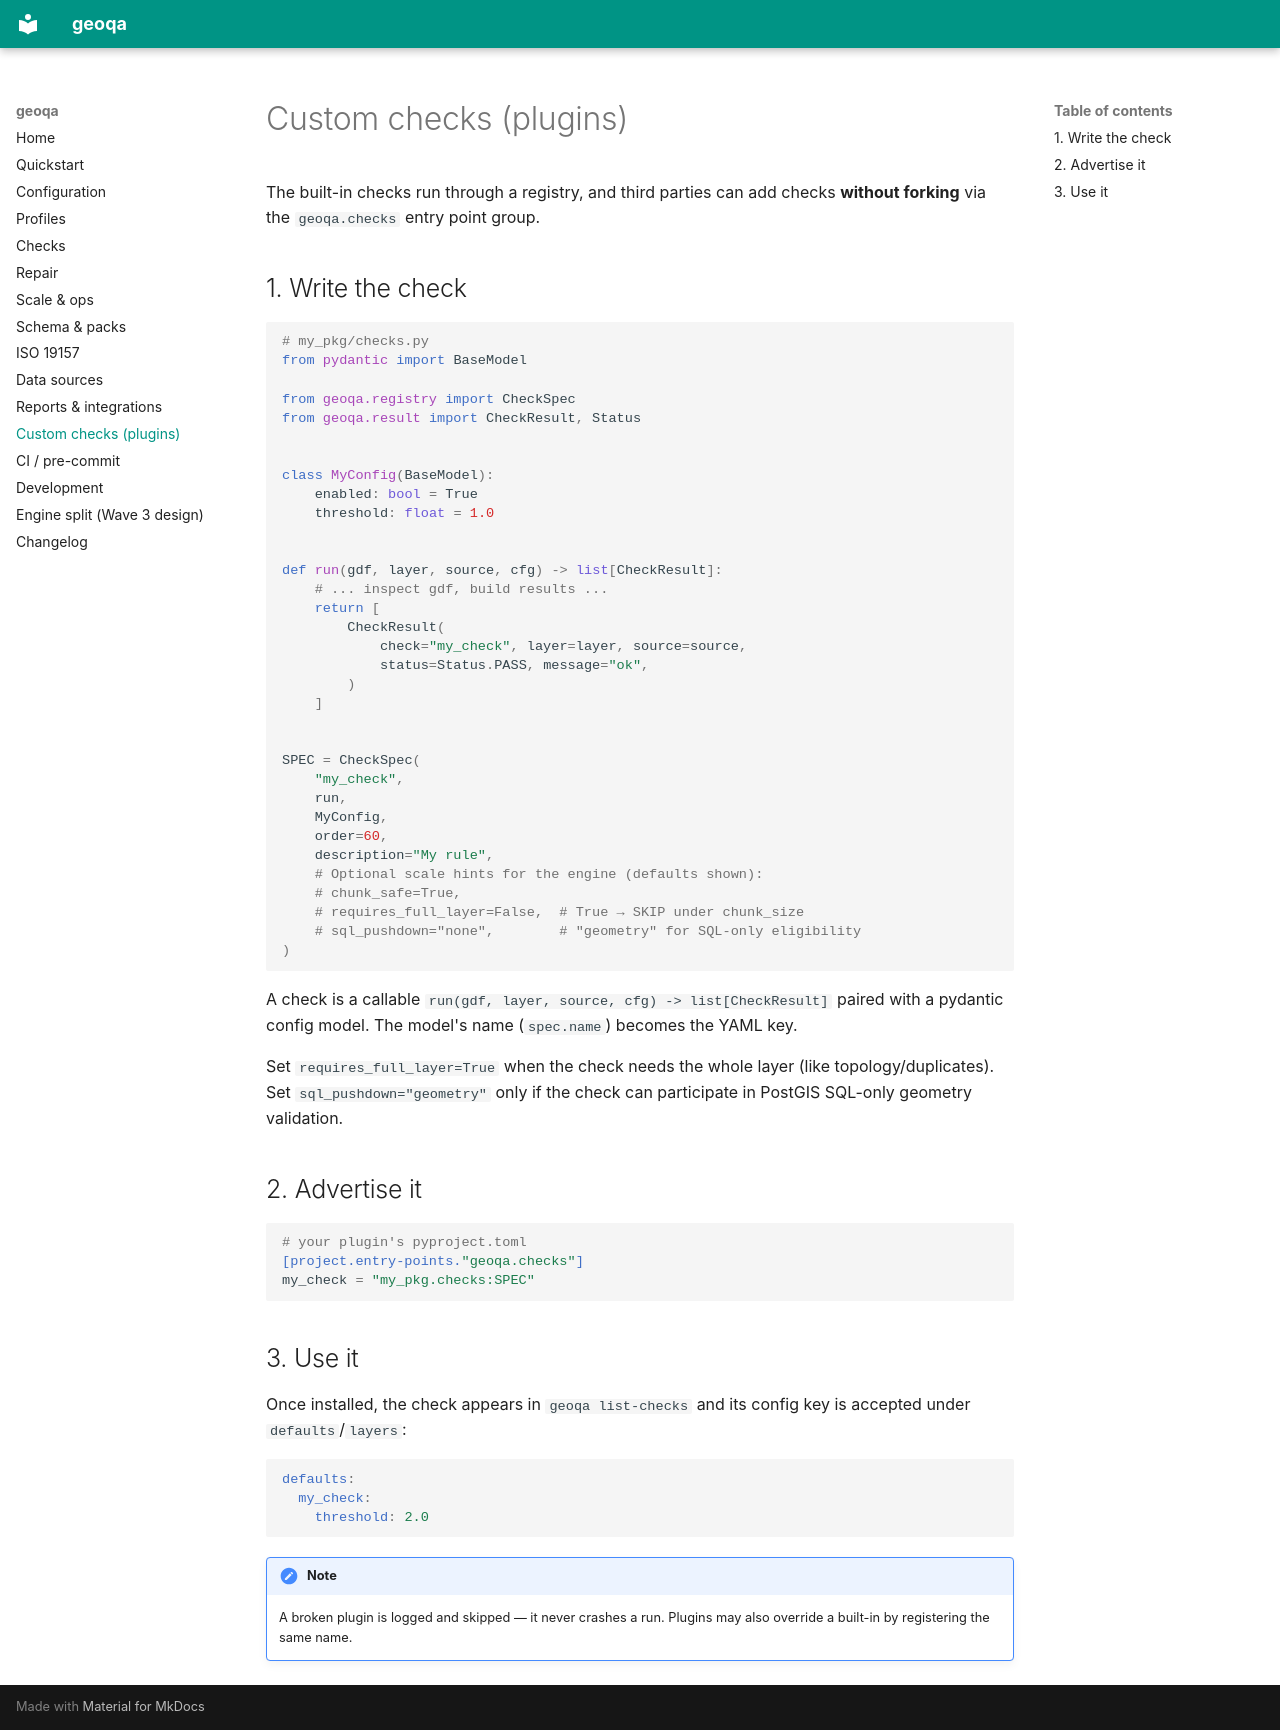

repository: sergiuandrian/geoquality · page: plugins/index.html · generator: mkdocs

# Custom checks (plugins)

The built-in checks run through a registry, and third parties can add checks
**without forking** via the `geoqa.checks` entry point group.

## 1. Write the check

```python
# my_pkg/checks.py
from pydantic import BaseModel

from geoqa.registry import CheckSpec
from geoqa.result import CheckResult, Status


class MyConfig(BaseModel):
    enabled: bool = True
    threshold: float = 1.0


def run(gdf, layer, source, cfg) -> list[CheckResult]:
    # ... inspect gdf, build results ...
    return [
        CheckResult(
            check="my_check", layer=layer, source=source,
            status=Status.PASS, message="ok",
        )
    ]


SPEC = CheckSpec(
    "my_check",
    run,
    MyConfig,
    order=60,
    description="My rule",
    # Optional scale hints for the engine (defaults shown):
    # chunk_safe=True,
    # requires_full_layer=False,  # True → SKIP under chunk_size
    # sql_pushdown="none",        # "geometry" for SQL-only eligibility
)
```

A check is a callable `run(gdf, layer, source, cfg) -> list[CheckResult]` paired
with a pydantic config model. The model's name (`spec.name`) becomes the YAML key.

Set ``requires_full_layer=True`` when the check needs the whole layer (like
topology/duplicates). Set ``sql_pushdown="geometry"`` only if the check can
participate in PostGIS SQL-only geometry validation.

## 2. Advertise it

```toml
# your plugin's pyproject.toml
[project.entry-points."geoqa.checks"]
my_check = "my_pkg.checks:SPEC"
```

## 3. Use it

Once installed, the check appears in `geoqa list-checks` and its config key is
accepted under `defaults`/`layers`:

```yaml
defaults:
  my_check:
    threshold: 2.0
```

!!! note
    A broken plugin is logged and skipped — it never crashes a run. Plugins may
    also override a built-in by registering the same name.
